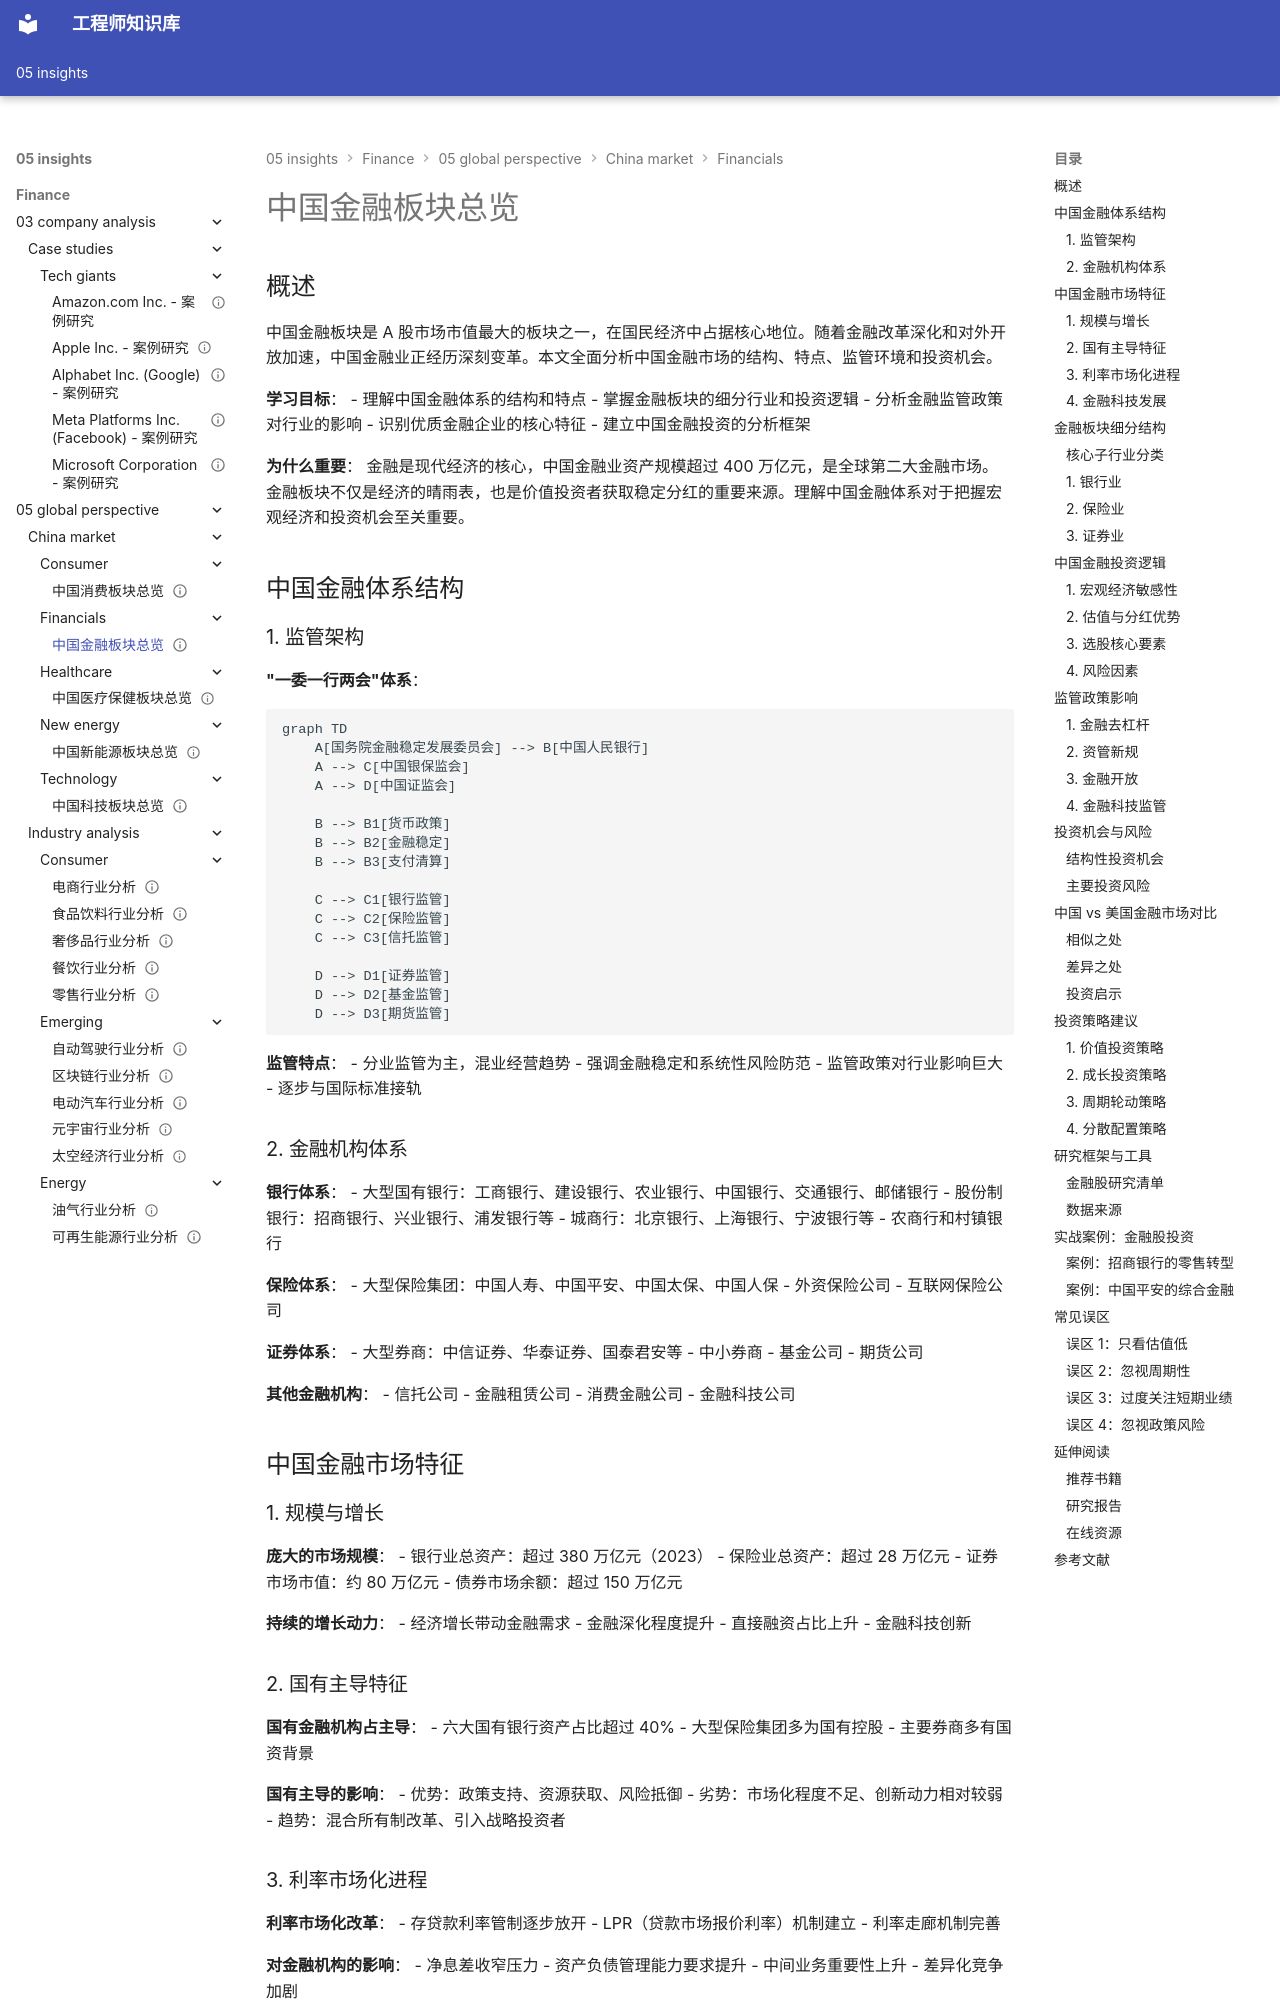

repository: Vuiora/knowledge-os · page: 05-insights/finance/05-global-perspective/china-market/financials/overview/index.html · generator: mkdocs

---
title: 中国金融板块总览
description: 全面分析中国金融市场的结构、特点、监管环境和投资机会，涵盖银行、保险、证券等核心子行业
slug: china-financials-overview
domain: 金融洞察
module: 全球投资视角
content_type: article
skill_level: intermediate
tags:
- 中国市场
- 保险业
- 金融监管
- 金融行业
- 银行业
prerequisites:
- 金融市场基础
- 公司分析基础
- 中国经济基础
related_contents:
- 美国金融板块
- 银行体系运作
- 金融市场结构
estimated_time: 45
difficulty_score: 3
author: 金融知识体系
created_at: '2024-01-01'
updated_at: '2024-01-01'
version: '1.0'
language: zh-CN
status: published
is_featured: true
---

# 中国金融板块总览

## 概述

中国金融板块是 A 股市场市值最大的板块之一，在国民经济中占据核心地位。随着金融改革深化和对外开放加速，中国金融业正经历深刻变革。本文全面分析中国金融市场的结构、特点、监管环境和投资机会。

**学习目标**：
- 理解中国金融体系的结构和特点
- 掌握金融板块的细分行业和投资逻辑
- 分析金融监管政策对行业的影响
- 识别优质金融企业的核心特征
- 建立中国金融投资的分析框架

**为什么重要**：
金融是现代经济的核心，中国金融业资产规模超过 400 万亿元，是全球第二大金融市场。金融板块不仅是经济的晴雨表，也是价值投资者获取稳定分红的重要来源。理解中国金融体系对于把握宏观经济和投资机会至关重要。

## 中国金融体系结构

### 1. 监管架构

**"一委一行两会"体系**：

```mermaid
graph TD
    A[国务院金融稳定发展委员会] --> B[中国人民银行]
    A --> C[中国银保监会]
    A --> D[中国证监会]
    
    B --> B1[货币政策]
    B --> B2[金融稳定]
    B --> B3[支付清算]
    
    C --> C1[银行监管]
    C --> C2[保险监管]
    C --> C3[信托监管]
    
    D --> D1[证券监管]
    D --> D2[基金监管]
    D --> D3[期货监管]
```

**监管特点**：
- 分业监管为主，混业经营趋势
- 强调金融稳定和系统性风险防范
- 监管政策对行业影响巨大
- 逐步与国际标准接轨
